Run: headless pygame with SDL's dummy video driver; simulated clock (each Clock.tick advances the game by its frame time, no real sleeping); random seed 0; keys injected as events and as key.get_pressed() state; no mouse input.
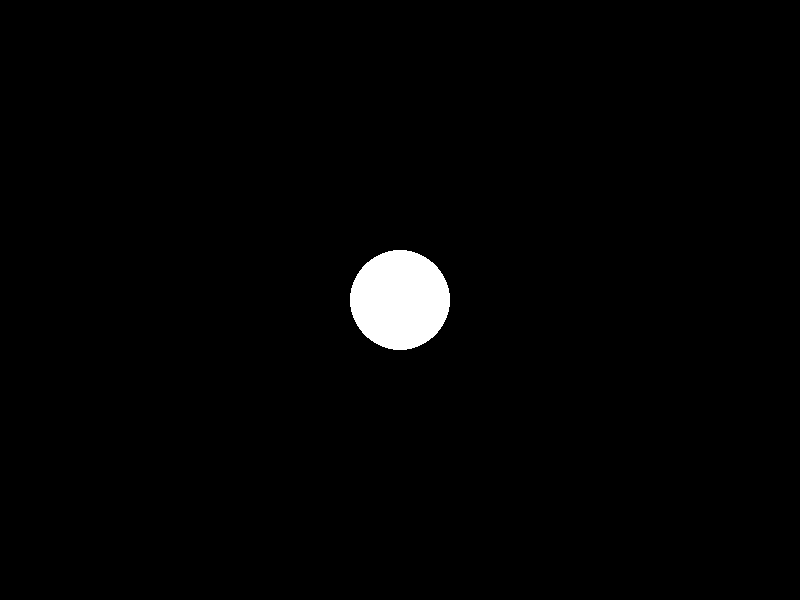
Frame 1 of 4 · flips 1–60 · no input
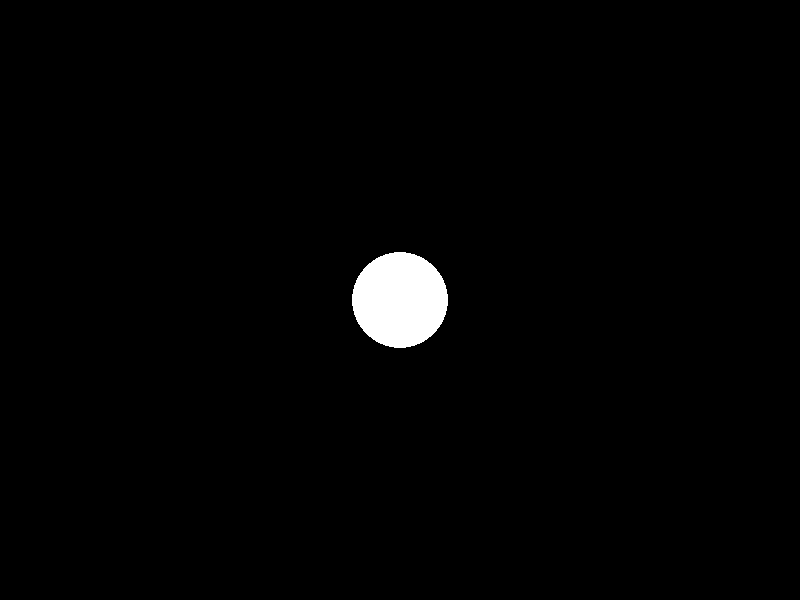
Frame 2 of 4 · flips 61–180 · tapped SPACE, RETURN · held RIGHT (→), D
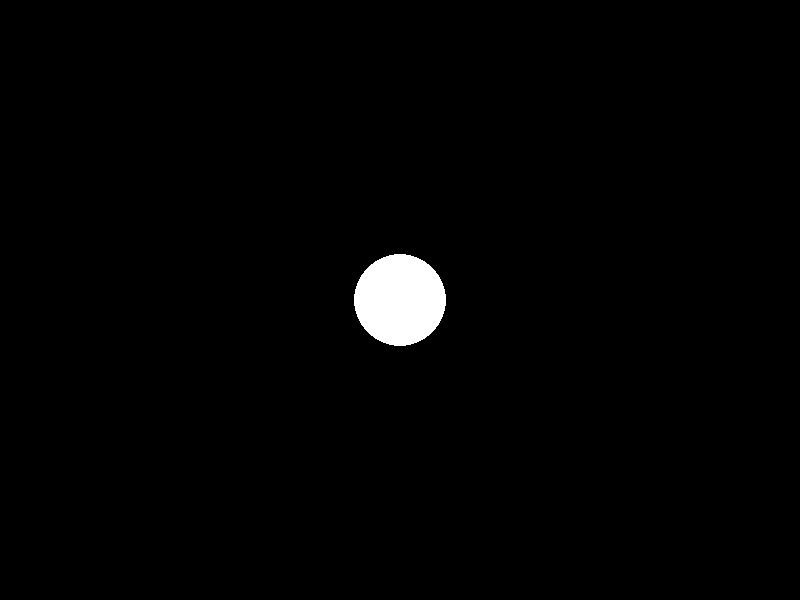
Frame 3 of 4 · flips 181–300 · held DOWN (↓), S
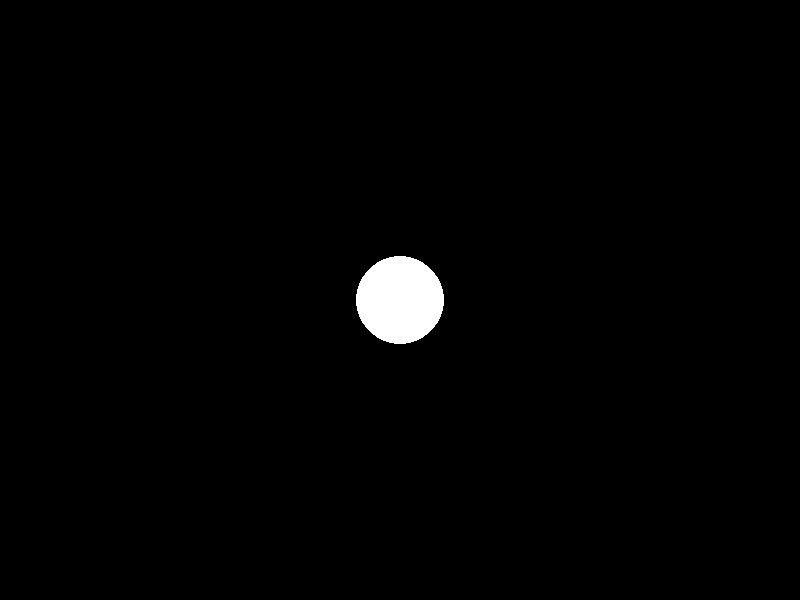
Frame 4 of 4 · flips 301–420 · held LEFT (←), A, UP (↑), W

The pygame program that drew these frames:

import pygame
import sys

# 1. Inicializar Pygame
pygame.init()

# 2. Configuración de la pantalla
ANCHO, ALTO = 800, 600
pantalla = pygame.display.set_mode((ANCHO, ALTO))
pygame.display.set_caption("Sesión 4 - Ejercicio 2: Pulsación")

# 3. Colores
NEGRO = (0, 0, 0)
BLANCO = (255, 255, 255)

# 4. Variables del círculo
# El radio inicial será de 20
radio = 20
# Qué tan rápido cambia el radio (0.5 píxeles por fotograma para un efecto suave)
velocidad_radio = 0.5

# Límites del radio
RADIO_MIN = 20
RADIO_MAX = 50

# Posición (lo dejaremos en el centro)
circulo_x = ANCHO // 2
circulo_y = ALTO // 2

# 5. Reloj
reloj = pygame.time.Clock()

# Bucle principal del juego
ejecutando = True
while ejecutando:
    # 6. Manejo de eventos
    for evento in pygame.event.get():
        if evento.type == pygame.QUIT:
            ejecutando = False

    # --- Lógica de crecimiento/encogimiento ---
    
    # 1. Actualizar el radio
    radio += velocidad_radio
    
    # 2. Comprobar los límites y revertir la dirección
    # Si el radio supera el máximo (50) o baja del mínimo (20)
    if radio > RADIO_MAX or radio < RADIO_MIN:
        # Invertimos la velocidad (si estaba en 0.5, ahora es -0.5, y viceversa)
        velocidad_radio = -velocidad_radio
    

    # 7. Dibujar
    pantalla.fill(NEGRO) # Limpia la pantalla
    
    # Dibujamos el círculo con el radio actual (convertido a entero)
    pygame.draw.circle(pantalla, BLANCO, (circulo_x, circulo_y), int(radio))


    # 8. Actualizar la pantalla
    pygame.display.flip()

    # 9. Limitar a 60 FPS
    reloj.tick(60)


# 10. Salir de Pygame
pygame.quit()
sys.exit()
